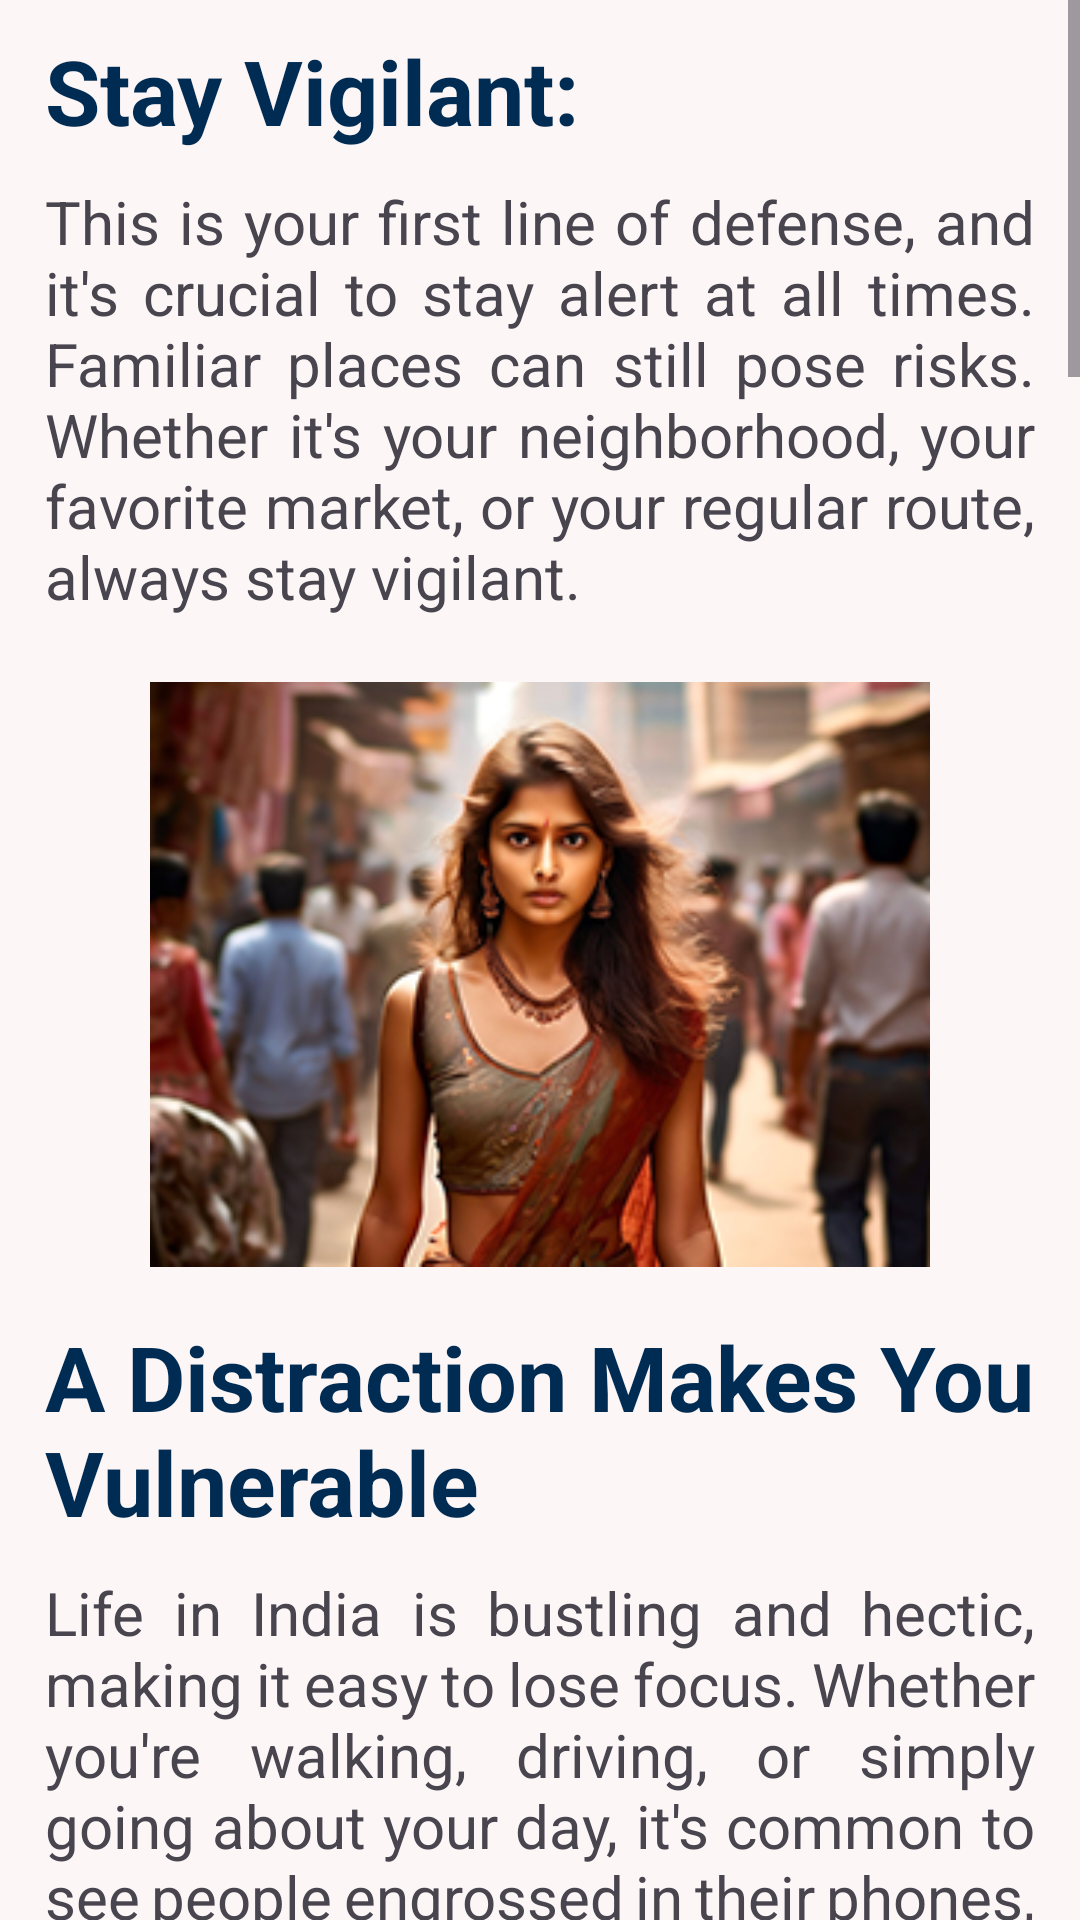

Here is an Android app screen rendered from its layout file. Give the layout XML and the strings, colors and styles it references.
<!-- AndroidManifest.xml: application theme Theme.LovedOnes -->
<!-- res/layout/activity_safetytips.xml -->
<?xml version="1.0" encoding="utf-8"?>
<ScrollView xmlns:android="http://schemas.android.com/apk/res/android"
    android:layout_width="match_parent"
    android:layout_height="match_parent"
    android:background="@color/PalePink">

    <LinearLayout
        android:layout_width="match_parent"
        android:layout_height="wrap_content"
        android:orientation="vertical">
        
        <TextView
            android:layout_width="match_parent"
            android:layout_height="wrap_content"
            android:text="Stay Vigilant:"
            android:layout_marginTop="10dp"
            android:layout_marginStart="15dp"
            android:layout_marginEnd="15dp"
            android:layout_marginBottom="5dp"
            android:textSize="30sp"
            android:textStyle="bold"
            android:textColor="@color/NavyBlue"/>
        <TextView
            android:layout_width="match_parent"
            android:layout_height="wrap_content"
            android:justificationMode="inter_word"
            android:text="This is your first line of defense, and it's crucial to stay alert at all times. Familiar places can still pose risks. Whether it's your neighborhood, your favorite market, or your regular route, always stay vigilant."
            android:layout_marginTop="5dp"
            android:layout_marginStart="15dp"
            android:layout_marginEnd="15dp"
            android:layout_marginBottom="10dp"
            android:textSize="20sp" />

        <ImageView
            android:layout_width="match_parent"
            android:layout_height="wrap_content"
            android:layout_marginTop="10dp"
            android:layout_marginBottom="5dp"
            android:layout_marginStart="50dp"
            android:layout_marginEnd="50dp"
            android:src="@drawable/alert" />
        <TextView
            android:layout_width="match_parent"
            android:layout_height="wrap_content"
            android:text="A Distraction Makes You Vulnerable"
            android:layout_marginTop="10dp"
            android:layout_marginStart="15dp"
            android:layout_marginEnd="15dp"
            android:layout_marginBottom="5dp"
            android:textSize="30sp"
            android:textStyle="bold"
            android:textColor="@color/NavyBlue"/>
        <TextView
            android:layout_width="match_parent"
            android:layout_height="wrap_content"
            android:justificationMode="inter_word"
            android:text="Life in India is bustling and hectic, making it easy to lose focus. Whether you're walking, driving, or simply going about your day, it's common to see people engrossed in their phones, unaware of their surroundings. Avoid distractions like wearing earbuds, as they prevent you from hearing what's happening around you."
            android:layout_marginTop="5dp"
            android:layout_marginStart="15dp"
            android:layout_marginEnd="15dp"
            android:layout_marginBottom="10dp"
            android:textSize="20sp" />

        <ImageView
            android:layout_width="match_parent"
            android:layout_height="wrap_content"
            android:layout_marginTop="10dp"
            android:layout_marginBottom="5dp"
            android:layout_marginStart="50dp"
            android:layout_marginEnd="50dp"
            android:src="@drawable/dist" />
        <TextView
            android:layout_width="match_parent"
            android:layout_height="wrap_content"
            android:text="Trust Your Instincts"
            android:layout_marginTop="10dp"
            android:layout_marginStart="15dp"
            android:layout_marginEnd="15dp"
            android:layout_marginBottom="5dp"
            android:textSize="30sp"
            android:textStyle="bold"
            android:textColor="@color/NavyBlue"/>
        <TextView
            android:layout_width="match_parent"
            android:layout_height="wrap_content"
            android:justificationMode="inter_word"
            android:text="We're all gifted with intuition, often referred to as our sixth sense. Trust your gut feeling – if something feels off, it probably is. If you sense danger or suspicious behavior, report it immediately. It's better to be cautious than to regret not acting sooner."
            android:layout_marginTop="5dp"
            android:layout_marginStart="15dp"
            android:layout_marginEnd="15dp"
            android:layout_marginBottom="10dp"
            android:textSize="20sp" />

        <ImageView
            android:layout_width="match_parent"
            android:layout_height="wrap_content"
            android:layout_marginTop="10dp"
            android:layout_marginBottom="5dp"
            android:layout_marginStart="50dp"
            android:layout_marginEnd="50dp"
            android:src="@drawable/chase" />
        <TextView
            android:layout_width="match_parent"
            android:layout_height="wrap_content"
            android:text="Buddy Up"
            android:layout_marginTop="10dp"
            android:layout_marginStart="15dp"
            android:layout_marginEnd="15dp"
            android:layout_marginBottom="5dp"
            android:textSize="30sp"
            android:textStyle="bold"
            android:textColor="@color/NavyBlue"/>
        <TextView
            android:layout_width="match_parent"
            android:layout_height="wrap_content"
            android:justificationMode="inter_word"
            android:text="Avoid walking alone, especially after dark. If you must, stick to well-lit areas or carry a reliable flashlight."
            android:layout_marginTop="5dp"
            android:layout_marginStart="15dp"
            android:layout_marginEnd="15dp"
            android:layout_marginBottom="10dp"
            android:textSize="20sp" />

        <ImageView
            android:layout_width="match_parent"
            android:layout_height="wrap_content"
            android:layout_marginTop="10dp"
            android:layout_marginBottom="5dp"
            android:layout_marginStart="50dp"
            android:layout_marginEnd="50dp"
            android:src="@drawable/buddy" />
        <TextView
            android:layout_width="match_parent"
            android:layout_height="wrap_content"
            android:text="Be Prepared"
            android:layout_marginTop="10dp"
            android:layout_marginStart="15dp"
            android:layout_marginEnd="15dp"
            android:layout_marginBottom="5dp"
            android:textSize="30sp"
            android:textStyle="bold"
            android:textColor="@color/NavyBlue"/>
        <TextView
            android:layout_width="match_parent"
            android:layout_height="wrap_content"
            android:justificationMode="inter_word"
            android:text="When walking alone, carry self-defense tools like pepper spray or a personal alarm. Keep them easily accessible."
            android:layout_marginTop="5dp"
            android:layout_marginStart="15dp"
            android:layout_marginEnd="15dp"
            android:layout_marginBottom="10dp"
            android:textSize="20sp" />

        <ImageView
            android:layout_width="match_parent"
            android:layout_height="wrap_content"
            android:layout_marginTop="10dp"
            android:layout_marginBottom="5dp"
            android:layout_marginStart="50dp"
            android:layout_marginEnd="50dp"
            android:src="@drawable/pepper" />

        <TextView
            android:layout_width="match_parent"
            android:layout_height="wrap_content"
            android:text="Avoid Drawing Attention"
            android:layout_marginTop="10dp"
            android:layout_marginStart="15dp"
            android:layout_marginEnd="15dp"
            android:layout_marginBottom="5dp"
            android:textSize="30sp"
            android:textStyle="bold"
            android:textColor="@color/NavyBlue"/>
        <TextView
            android:layout_width="match_parent"
            android:layout_height="wrap_content"
            android:justificationMode="inter_word"
            android:text="Keep valuable items like your phone and jewelry hidden while out and about to avoid attracting unwanted attention."
            android:layout_marginTop="5dp"
            android:layout_marginStart="15dp"
            android:layout_marginEnd="15dp"
            android:layout_marginBottom="10dp"
            android:textSize="20sp" />

        <ImageView
            android:layout_width="match_parent"
            android:layout_height="wrap_content"
            android:layout_marginTop="10dp"
            android:layout_marginBottom="5dp"
            android:layout_marginStart="50dp"
            android:layout_marginEnd="50dp"
            android:src="@drawable/hide" />

        <TextView
            android:layout_width="match_parent"
            android:layout_height="wrap_content"
            android:text="Safety Tips for Your Vehicle"
            android:layout_marginTop="10dp"
            android:layout_marginStart="15dp"
            android:layout_marginEnd="15dp"
            android:layout_marginBottom="5dp"
            android:textSize="30sp"
            android:textStyle="bold"
            android:textColor="@color/NavyBlue"/>
        <TextView
            android:layout_width="match_parent"
            android:layout_height="wrap_content"
            android:justificationMode="inter_word"
            android:text="\u25CF Keep your car key ready before reaching your vehicle.
\n\u25CF Lock your doors immediately upon entering the car.
\n\u25CF If in doubt, ask for assistance from trusted individuals.
\n\u25CF If someone asks for help, seek assistance from store employees.
\n\u25CF Avoid offering help to strangers, especially when alone.
\n\u25CF Ensure your vehicle is well-maintained and adequately fueled.
\n\u25CF Keep your belongings out of sight and your doors locked.
\n\u25CF Consider installing blind spot mirrors for added safety."
            android:layout_marginTop="5dp"
            android:layout_marginStart="15dp"
            android:layout_marginEnd="15dp"
            android:layout_marginBottom="10dp"
            android:textSize="20sp" />

        <ImageView
            android:layout_width="match_parent"
            android:layout_height="wrap_content"
            android:layout_marginTop="10dp"
            android:layout_marginBottom="5dp"
            android:layout_marginStart="50dp"
            android:layout_marginEnd="50dp"
            android:src="@drawable/car" />

    </LinearLayout>
</ScrollView>
<!-- resources referenced by this layout -->
<resources>
  <color name="NavyBlue">#002C54</color>
  <color name="PalePink">#FDF6F6</color>
  <!-- drawable alert: png bitmap (drawable, 109305 bytes) -->
  <!-- drawable buddy: png bitmap (drawable, 96021 bytes) -->
  <!-- drawable car: png bitmap (drawable, 111355 bytes) -->
  <!-- drawable chase: png bitmap (drawable, 117410 bytes) -->
  <!-- drawable dist: png bitmap (drawable, 111839 bytes) -->
  <!-- drawable hide: png bitmap (drawable, 105159 bytes) -->
  <!-- drawable pepper: png bitmap (drawable, 89110 bytes) -->
  <style name="Theme.LovedOnes" parent="Base.Theme.LovedOnes" />
  <style name="Base.Theme.LovedOnes" parent="Theme.Material3.DayNight.NoActionBar">
          
          
      </style>
</resources>
